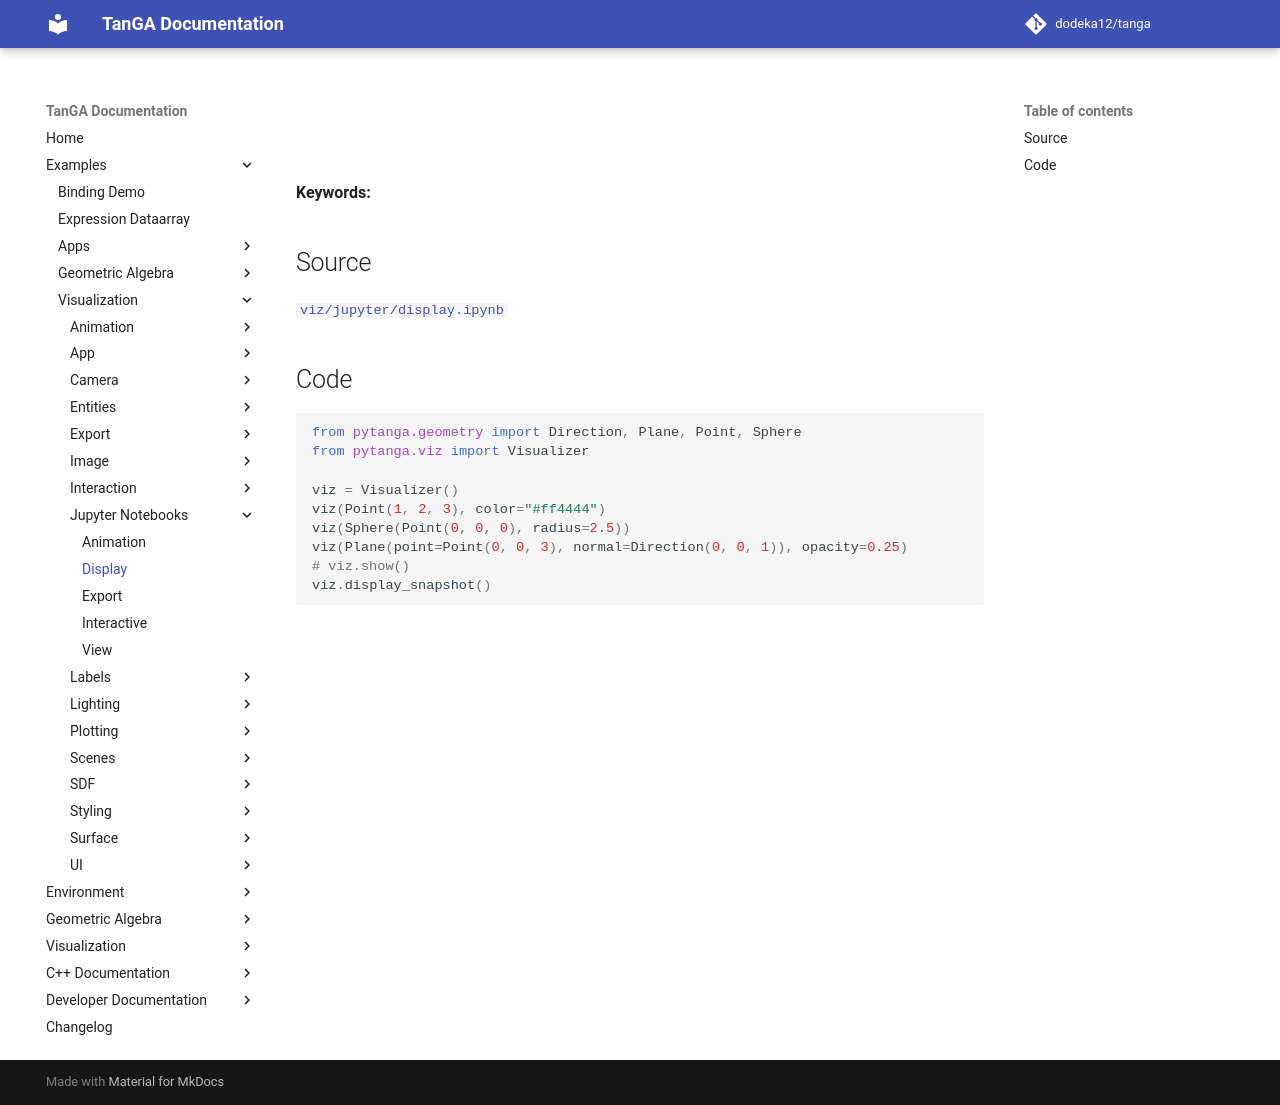

repository: dodeka12/tanga · page: v2.28.0-rc3/py/examples/viz/jupyter/display/index.html · generator: mkdocs

# 

**Keywords:** 

## Source

[`viz/jupyter/display.ipynb`](https://github.com/dodeka12/tanga/blob/main/py/examples/viz/jupyter/display.ipynb)

## Code

````python
from pytanga.geometry import Direction, Plane, Point, Sphere
from pytanga.viz import Visualizer

viz = Visualizer()
viz(Point(1, 2, 3), color="#ff4444")
viz(Sphere(Point(0, 0, 0), radius=2.5))
viz(Plane(point=Point(0, 0, 3), normal=Direction(0, 0, 1)), opacity=0.25)
# viz.show()
viz.display_snapshot()
````
